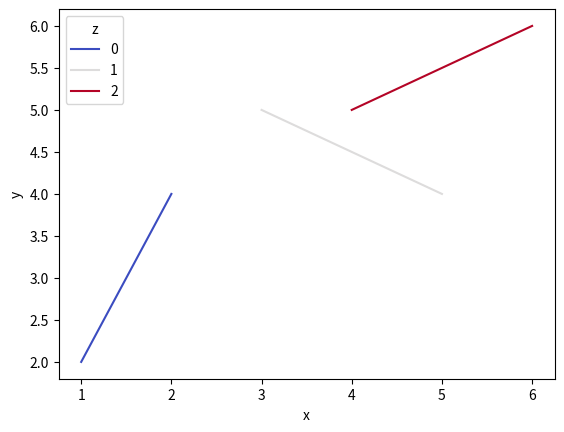

The script that saved this image:
import seaborn as sns
import matplotlib.pyplot as plt
import pandas as pd

df = pd.DataFrame({'x': [1, 2, 3, 4, 5, 6], 'y': [2, 4, 5, 5, 4, 6], 'z': [0, 0, 1, 2, 1, 2]})
sns.lineplot(df, x='x', y='y', hue='z', palette='coolwarm')
plt.show()
